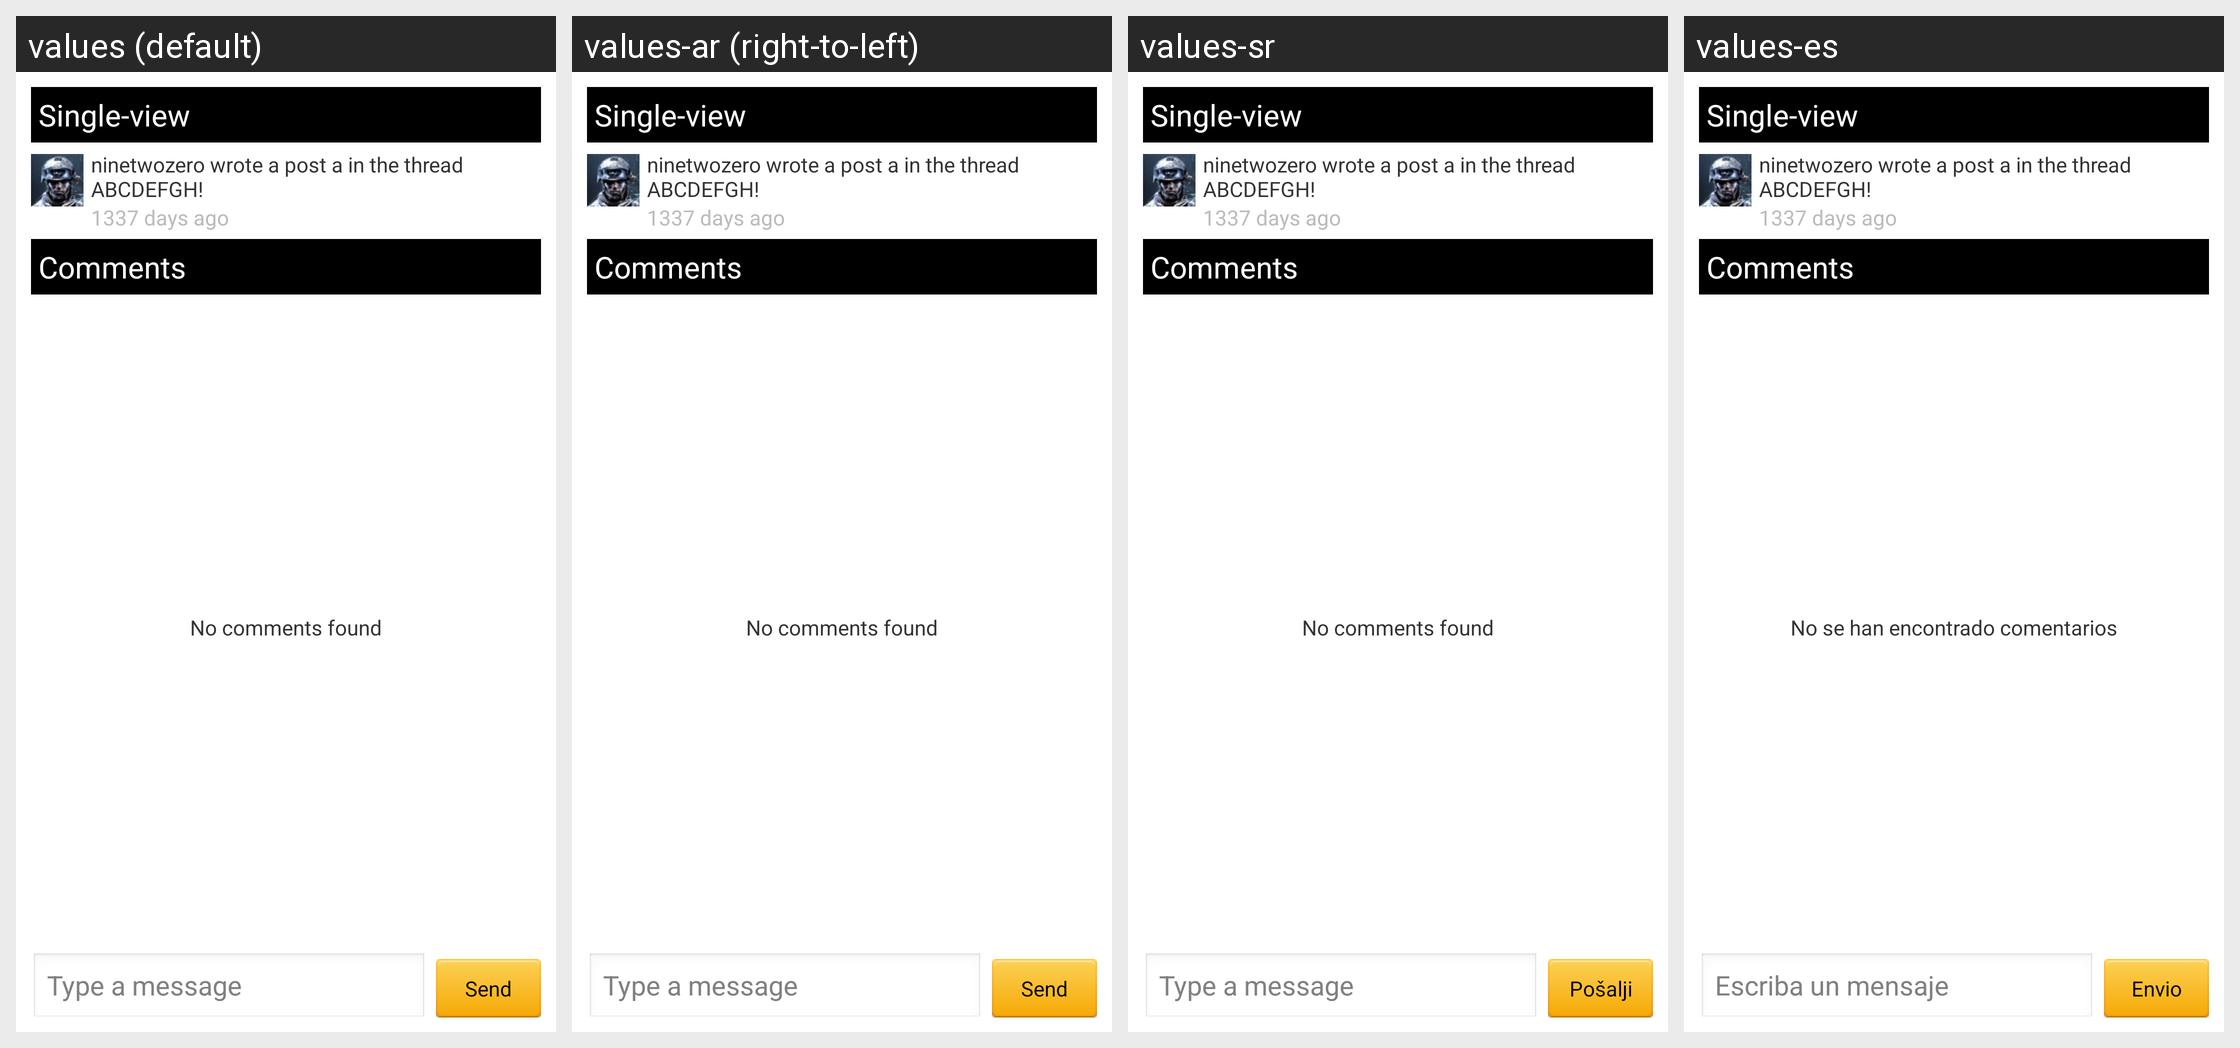

Here is an Android app screen in its default locale and in the app's own translations. Write out the translated-string differences for the strings that appear on this screen.
Android screen res/layout/single_post_view.xml rendered under 4 locales, left to right: values (default), values-ar (right-to-left), values-sr, values-es. Device: Nexus 5 (rendered at 1080×1920; each locale shown at half size, 540×960, under a caption strip naming it); theme android:Theme.Light.
Other locales in the repository, not shown: values-cs, values-da, values-de, values-fi, values-fr, values-hr, values-it, values-nl, values-pl, values-pt, values-ro, values-sv.
Strings drawn on this screen, with the default value and each locale's value (text and hints the layout hard-codes, and strings that could not be matched under every locale, appear in the picture but are not listed):

info_singlepost_comments
  values: Comments
  values-ar: Comments  [not translated; the default value is used]
  values-sr: Comments  [not translated; the default value is used]
  values-es: Comments  [not translated; the default value is used]

label_send
  values: Send
  values-ar: Send
  values-sr: Pošalji
  values-es: Envio

info_hint_comment_msg
  values: Type a message
  values-ar: Type a message
  values-sr: Type a message
  values-es: Escriba un mensaje

info_xml_comment_empty
  values: No comments found
  values-ar: No comments found
  values-sr: No comments found
  values-es: No se han encontrado comentarios
